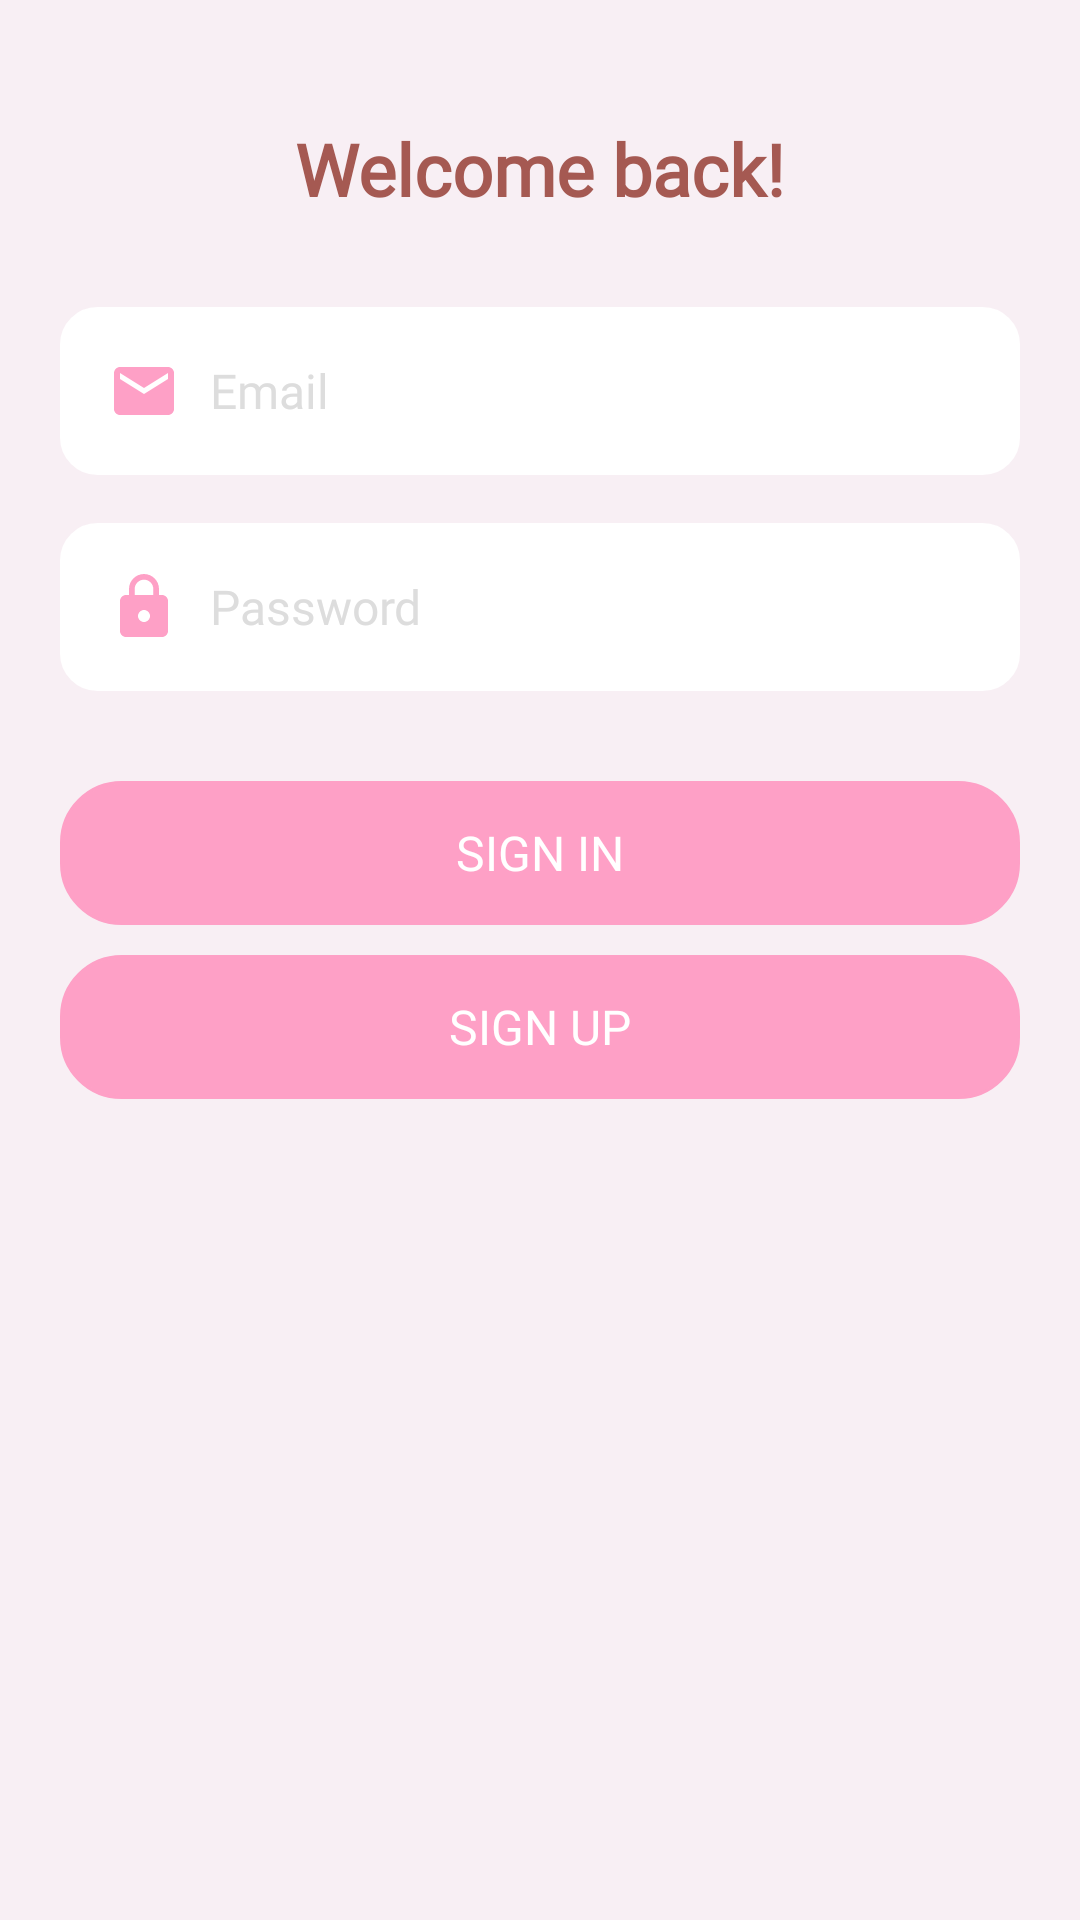

Here is an Android app screen rendered from its layout file. Give the layout XML and the strings, colors and styles it references.
<!-- AndroidManifest.xml: application theme Theme.NoteApp -->
<!-- res/layout/activity_login.xml -->
<?xml version="1.0" encoding="utf-8"?>
<androidx.constraintlayout.widget.ConstraintLayout xmlns:android="http://schemas.android.com/apk/res/android"
    xmlns:app="http://schemas.android.com/apk/res-auto"
    xmlns:tools="http://schemas.android.com/tools"
    android:layout_width="match_parent"
    android:layout_height="match_parent"
    android:background="@color/light_pink"
    tools:context=".view.RegisterActivity"
    tools:viewBindingIgnore="false">

    <TextView
        android:id="@+id/tv_title_signup"
        android:layout_width="wrap_content"
        android:layout_height="wrap_content"
        android:layout_marginTop="40dp"
        android:text="@string/tv_welcome"
        android:textColor="@color/semi_brown"
        android:textSize="24sp"
        android:textStyle="bold"
        android:fontFamily="@font/poppins_bold"
        app:layout_constraintLeft_toLeftOf="parent"
        app:layout_constraintRight_toRightOf="parent"
        app:layout_constraintTop_toTopOf="parent" />

    <androidx.constraintlayout.widget.ConstraintLayout
        android:layout_width="match_parent"
        android:layout_height="wrap_content"
        android:layout_marginTop="10dp"
        android:padding="20dp"
        app:layout_constraintLeft_toLeftOf="parent"
        app:layout_constraintRight_toRightOf="parent"
        app:layout_constraintTop_toBottomOf="@id/tv_title_signup">

        <EditText
            android:id="@+id/edt_email"
            android:layout_width="match_parent"
            android:layout_height="wrap_content"
            android:background="@drawable/custom_input_text"
            android:drawableLeft="@drawable/ic_email"
            android:drawablePadding="10dp"
            android:hint="@string/tv_title_email"
            android:inputType="textEmailAddress"
            android:textColor="@color/semi_brown"
            android:textColorHint="@color/light_grey"
            android:textSize="16sp"
            android:fontFamily="@font/roboto_regular"
            app:layout_constraintLeft_toLeftOf="parent"
            app:layout_constraintTop_toTopOf="parent" />

        <EditText
            android:id="@+id/edt_psw"
            android:layout_width="match_parent"
            android:layout_height="wrap_content"
            android:layout_marginTop="16dp"
            android:background="@drawable/custom_input_text"
            android:drawableLeft="@drawable/ic_lock"
            android:drawablePadding="10dp"
            android:hint="@string/tv_title_psw"
            android:inputType="textPassword"
            android:textColor="@color/semi_brown"
            android:textColorHint="@color/light_grey"
            android:textSize="16sp"
            android:fontFamily="@font/roboto_regular"
            app:layout_constraintLeft_toLeftOf="parent"
            app:layout_constraintTop_toBottomOf="@id/edt_email" />

        <Button
            android:id="@+id/btn_signin"
            android:layout_width="match_parent"
            android:layout_height="wrap_content"
            android:layout_marginTop="30dp"
            android:background="@drawable/custom_btn_background"
            android:text="@string/tv_signin"
            android:textColor="@color/white"
            android:textSize="16sp"
            android:fontFamily="@font/poppins_semi_bold"
            app:backgroundTint="@color/pink"
            app:layout_constraintTop_toBottomOf="@id/edt_psw" />

        <Button
            android:id="@+id/btn_signup"
            android:layout_width="match_parent"
            android:layout_height="wrap_content"
            android:layout_marginTop="10dp"
            android:background="@drawable/custom_btn_background"
            android:text="@string/tv_signup"
            android:textColor="@color/white"
            android:textSize="16sp"
            android:fontFamily="@font/poppins_semi_bold"
            app:backgroundTint="@color/pink"
            app:layout_constraintTop_toBottomOf="@id/btn_signin" />

    </androidx.constraintlayout.widget.ConstraintLayout>

</androidx.constraintlayout.widget.ConstraintLayout>
<!-- resources referenced by this layout -->
<resources>
  <color name="light_grey">#DDDDDD</color>
  <color name="light_pink">#F8EFF4</color>
  <color name="pink">#FEA0C6</color>
  <color name="semi_brown">#A55952</color>
  <color name="white">#FFFFFFFF</color>
  <!-- drawable custom_btn_background (drawable) -->
  <?xml version="1.0" encoding="utf-8"?>
  <shape xmlns:android="http://schemas.android.com/apk/res/android">
  
      <corners android:radius="20dp" />
      <stroke android:width="1dp" />
      <padding
          android:bottom="10dp"
          android:left="10dp"
          android:right="10dp"
          android:top="10dp" />
  
  </shape>
  <!-- drawable custom_input_text (drawable) -->
  <?xml version="1.0" encoding="utf-8"?>
  <shape xmlns:android="http://schemas.android.com/apk/res/android">
  
      <solid android:color="@color/white" />
      <corners android:radius="12dp" />
      <stroke
          android:width="1dp"
          android:color="@color/white" />
      <padding
          android:bottom="16dp"
          android:left="16dp"
          android:right="16dp"
          android:top="16dp" />
  
  </shape>
  <!-- drawable ic_email (drawable) -->
  <vector android:height="24dp" android:tint="#FEA0C6"
      android:viewportHeight="24" android:viewportWidth="24"
      android:width="24dp" xmlns:android="http://schemas.android.com/apk/res/android">
      <path android:fillColor="@android:color/white" android:pathData="M20,4L4,4c-1.1,0 -1.99,0.9 -1.99,2L2,18c0,1.1 0.9,2 2,2h16c1.1,0 2,-0.9 2,-2L22,6c0,-1.1 -0.9,-2 -2,-2zM20,8l-8,5 -8,-5L4,6l8,5 8,-5v2z"/>
  </vector>
  <!-- drawable ic_lock (drawable) -->
  <vector android:height="24dp" android:tint="#FEA0C6"
      android:viewportHeight="24" android:viewportWidth="24"
      android:width="24dp" xmlns:android="http://schemas.android.com/apk/res/android">
      <path android:fillColor="@android:color/white" android:pathData="M18,8h-1L17,6c0,-2.76 -2.24,-5 -5,-5S7,3.24 7,6v2L6,8c-1.1,0 -2,0.9 -2,2v10c0,1.1 0.9,2 2,2h12c1.1,0 2,-0.9 2,-2L20,10c0,-1.1 -0.9,-2 -2,-2zM12,17c-1.1,0 -2,-0.9 -2,-2s0.9,-2 2,-2 2,0.9 2,2 -0.9,2 -2,2zM15.1,8L8.9,8L8.9,6c0,-1.71 1.39,-3.1 3.1,-3.1 1.71,0 3.1,1.39 3.1,3.1v2z"/>
  </vector>
  <string name="tv_signin">SIGN IN</string>
  <string name="tv_signup">SIGN UP</string>
  <string name="tv_title_email">Email</string>
  <string name="tv_title_psw">Password</string>
  <string name="tv_welcome">Welcome back!</string>
  <style name="Theme.NoteApp" parent="Theme.MaterialComponents.DayNight.NoActionBar">
          
          <item name="colorPrimary">@color/purple_500</item>
          <item name="colorPrimaryVariant">@color/purple_700</item>
          <item name="colorOnPrimary">@color/white</item>
          
          <item name="colorSecondary">@color/teal_200</item>
          <item name="colorSecondaryVariant">@color/teal_700</item>
          <item name="colorOnSecondary">@color/black</item>
          
          <item name="android:statusBarColor" tools:targetApi="l">?attr/colorPrimaryVariant</item>
          
      </style>
  <color name="purple_500">#FF6200EE</color>
  <color name="purple_700">#FF3700B3</color>
  <color name="teal_200">#FF03DAC5</color>
  <color name="teal_700">#FF018786</color>
  <color name="black">#FF000000</color>
</resources>
